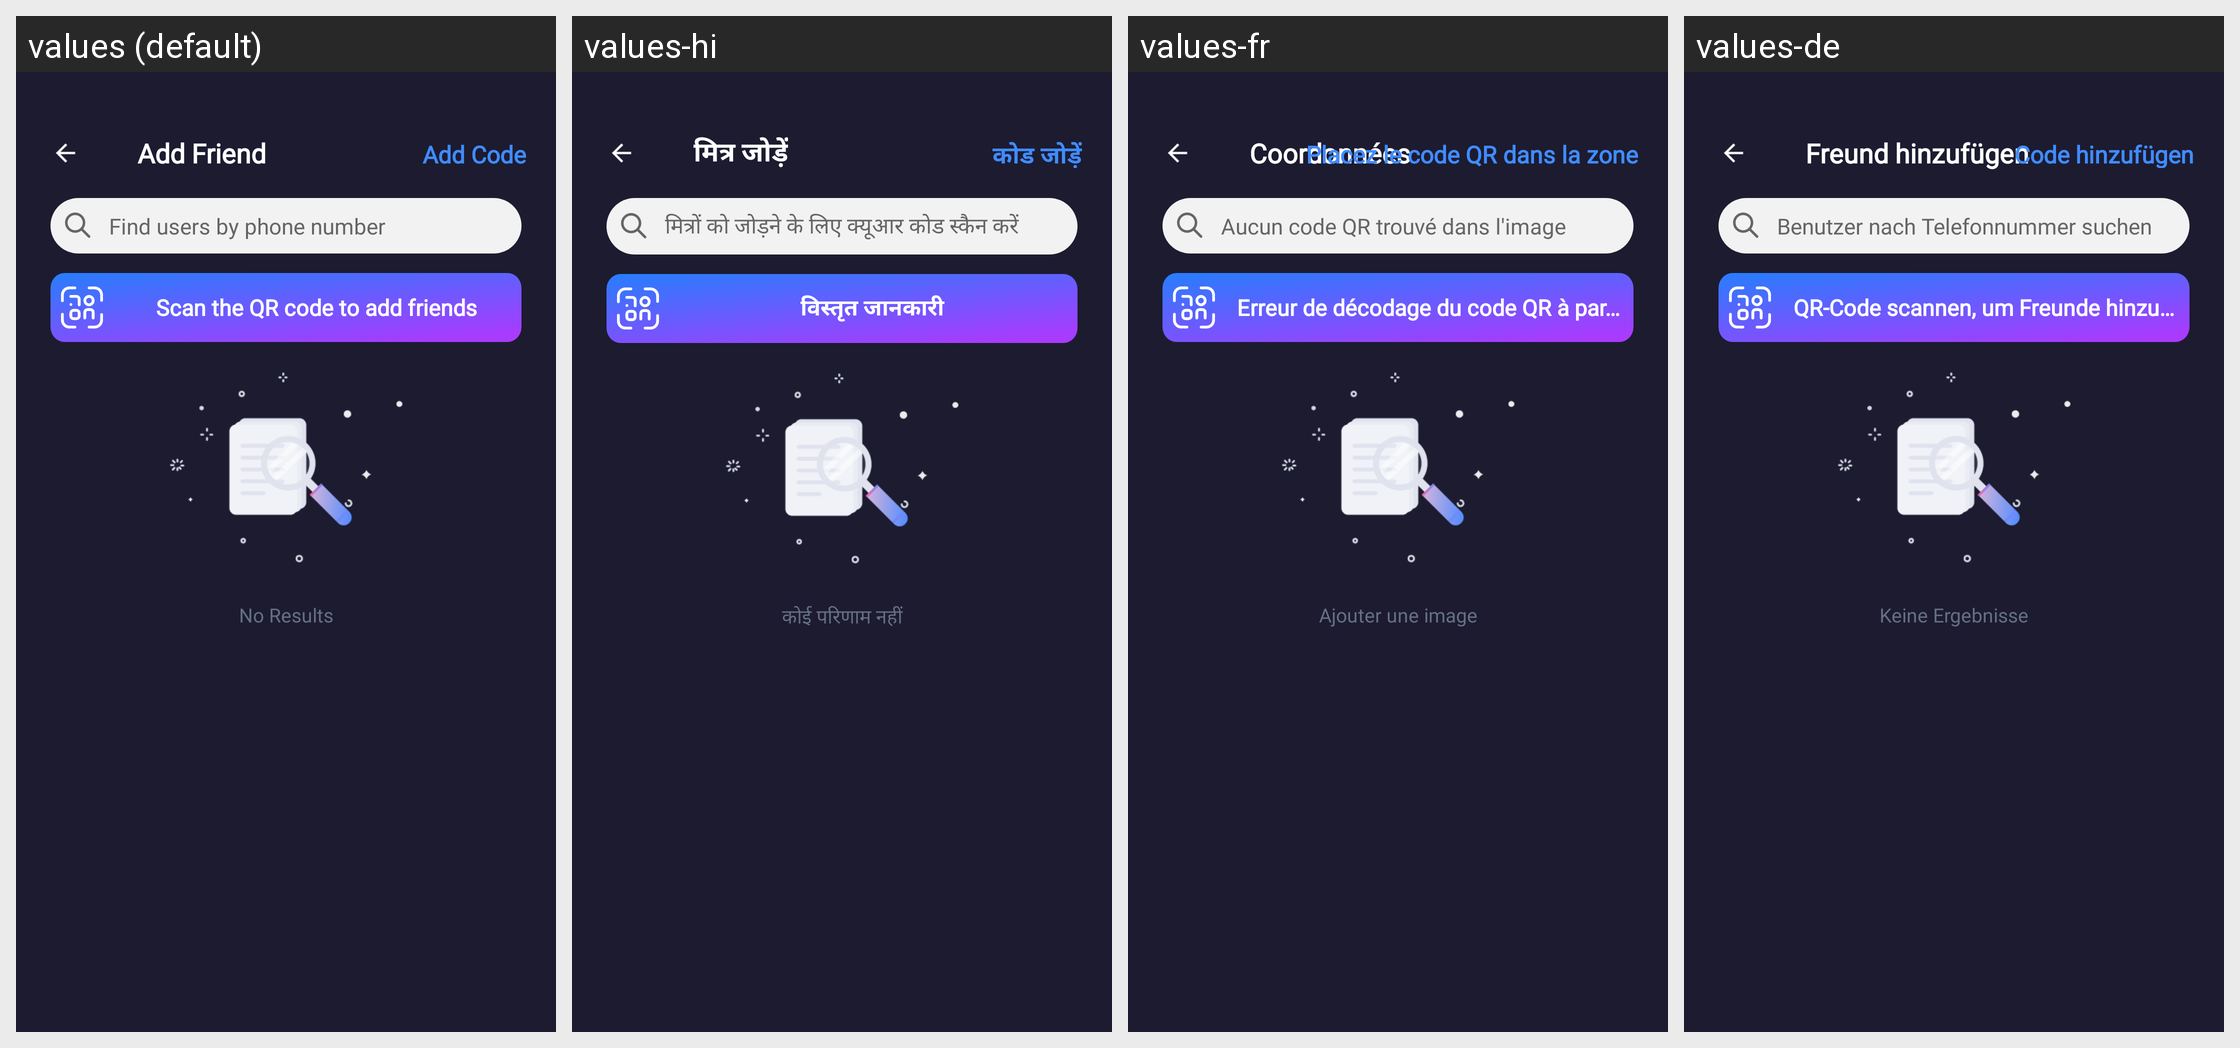

This grid shows one Android layout under several languages. Give, for every string resource on the screen, its name, the default text and each shown locale's text.
Android screen res/layout/activity_friend.xml rendered under 4 locales, left to right: values (default), values-hi, values-fr, values-de. Device: Nexus 5 (rendered at 1080×1920; each locale shown at half size, 540×960, under a caption strip naming it); theme Theme.FamilyHealth.
Other locales in the repository, not shown: values-es, values-io, values-pt.
Strings drawn on this screen, with the default value and each locale's value (text and hints the layout hard-codes, and strings that could not be matched under every locale, appear in the picture but are not listed):

add_friend
  values: Add Friend
  values-hi: मित्र जोड़ें
  values-fr: Coordonnées
  values-de: Freund hinzufügen

add_code
  values: Add Code
  values-hi: कोड जोड़ें
  values-fr: Placez le code QR dans la zone
  values-de: Code hinzufügen

find_users_by_phone_number
  values: Find users by phone number
  values-hi: मित्रों को जोड़ने के लिए क्यूआर कोड स्कैन करें
  values-fr: Aucun code QR trouvé dans l'image
  values-de: Benutzer nach Telefonnummer suchen

scan_the_QR_code_to_add_friends
  values: Scan the QR code to add friends
  values-hi: विस्तृत जानकारी
  values-fr: Erreur de décodage du code QR à partir de l'image
  values-de: QR-Code scannen, um Freunde hinzuzufügen

no_results
  values: No Results
  values-hi: कोई परिणाम नहीं
  values-fr: Ajouter une image
  values-de: Keine Ergebnisse
